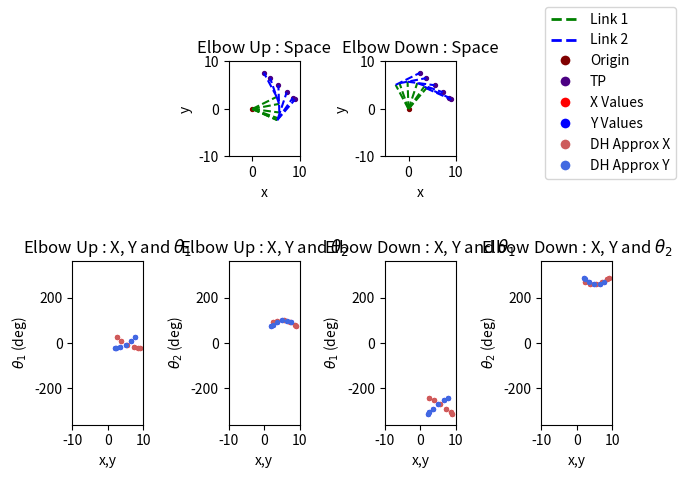
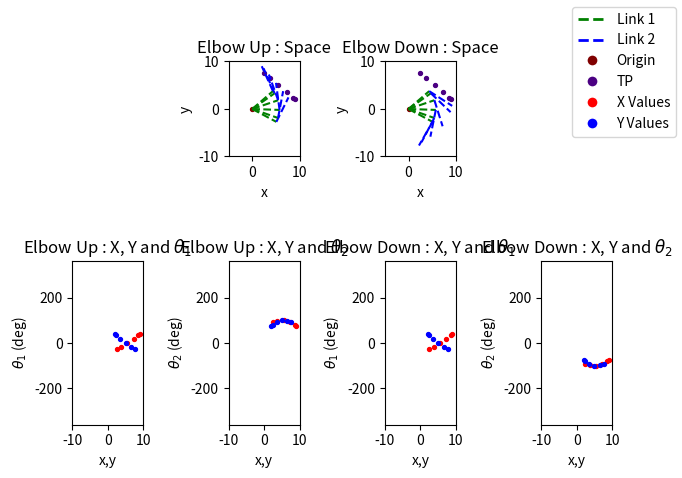

Source code (Python) for these figures, in order:
# [redacted]
# ECES T580 Applied Robotics
# Programming Assignment 5
#   Implement the forward and inverse solutions according to the REIEA book
import math
import matplotlib.pyplot as plt
from matplotlib.lines import Line2D

# [redacted]
# with slight modification to make it fit for this application
def mmult(matrix_A, matrix_B):
    product = [] 
    n = len(matrix_A)
    m = len(matrix_A[0])
    try:
        l = len(matrix_B[0])
    except TypeError:
        l = 1
    if (m == len(matrix_B)):
        product = []
        for r in range(n):
            product.append([])
            for c in range(l):
                product[r].append([])
        for i in range(n):
            for j in range(l):
                sum = 0
                for k in range(m):
                    sum += matrix_A[i][k]*matrix_B[k][j]
                product[i][j] = sum
    return product

# Generates X and Y values for an arbitray line according to Ax+B=y
def linear_gen(a, b, x_step=0.1, x_init=0, x_final=1):
    xs = []
    ys = []
    if x_init == x_final or x_step == 0:
        return xs, ys
    if x_step < 0:
        x_step = -1*x_step
    if x_final < x_init:
        temp = x_final
        x_final = x_init
        x_init = temp
    this_x = x_init
    for i in range(math.ceil((x_final-x_init)/x_step)+1):
        xs.append(this_x)
        ys.append(a*this_x+b)
        this_x = this_x + x_step
    return xs, ys

# Generates X and Y values for an arbitrary ellipse according to ((x-x_0)/a)^2+((y-y_0)/b)^2=r^2
def ellipse_gen(a=1, b=1, r=1, center_x=0, center_y=0, x_step=0.1, x_init=0, x_final=1):
    xs = []
    ys = []
    if x_init == x_final or x_step == 0 or a == 0 or b == 0 or r == 0:
        return xs, ys
    if x_step < 0:
        x_step = -1*x_step
    if x_final < x_init:
        temp = x_final
        x_final = x_init
        x_init = temp
    # this_x = x_init
    for i in range(math.ceil((x_final-x_init)/x_step)+1):
        this_x = round(i*x_step + x_init, 5)
        med = (a**2)*(b**2)*((a**2)*(r**2)-(center_x**2)+2*center_x*this_x-(this_x**2))
        if med < 0:
            continue
        xs.append(this_x)
        ys.append(((a**2)*center_y-math.sqrt(med))/(a**2))
        xs.append(this_x)
        ys.append(((a**2)*center_y+math.sqrt(med))/(a**2))
        # this_x = this_x + x_step
    return xs, ys

#Determines the link angles of a two-link manipulator for an array of end-effector positions
def two_link_inverse_kinematics(x_vals, y_vals, length_1, length_2, elbow_up=True):
    #Set epsilon value for 'close enough' approximations
    epsilon = 1e-10
    theta_1s = []
    theta_2s = []
    if not len(x_vals)==len(y_vals):
        return theta_1s, theta_2s
    if elbow_up:
        sigma = 1
    else:
        sigma = -1

    #For every test point (TP), determine if it is reachable
    # and if it is, determine the angles
    for i in range(len(x_vals)):
        this_x = x_vals[i]
        this_y = y_vals[i]
        med_root = math.sqrt((this_x**2)+(this_y**2))

        #Is the TP unreachable (out of manipulator's range)
        if (med_root > (length_1+length_2)):
            theta_1s.append(False)
            theta_2s.append(False)
            continue

        #Solve for nonlinear equation
        gamma = math.atan2((-1)*this_y/med_root,(-1)*this_x/med_root)
        med_cos = ((this_x**2)+(this_y**2)+(length_1**2)-(length_2**2))/(-2*length_1*med_root)
        if med_cos > 1:
            med_cos = 1
        elif med_cos < -1:
            med_cos = -1

        #Solve for both Theta_1s
        this_theta_1 = gamma + sigma*math.acos(med_cos)
        this_theta_1_opp = gamma + (-1*sigma)*math.acos(med_cos)

        #Check all combinations of Theta_1s to find the real solution
        found = False
        for possible_theta_1_first in [this_theta_1, this_theta_1_opp]:
            if found:
                break
            for possible_theta_1_second in [this_theta_1, this_theta_1_opp]:
                med_cos = (this_x - length_1*math.cos(possible_theta_1_first))/length_2
                med_sin = (this_y - length_1*math.sin(possible_theta_1_second))/length_2
                this_theta_2 = math.atan2(med_sin, med_cos)-this_theta_1
                anticipated_x_first = length_1*math.cos(possible_theta_1_first)+\
                    length_2*math.cos(possible_theta_1_first+this_theta_2)
                anticipated_y_first = length_1*math.sin(possible_theta_1_first)+\
                    length_2*math.sin(possible_theta_1_first+this_theta_2)
                anticipated_x_second = length_1*math.cos(possible_theta_1_second)+\
                    length_2*math.cos(possible_theta_1_second+this_theta_2)
                anticipated_y_second = length_1*math.sin(possible_theta_1_second)+\
                    length_2*math.sin(possible_theta_1_second+this_theta_2)
                if (abs(anticipated_x_first-this_x)<epsilon) and (abs(anticipated_y_first-this_y)<epsilon):
                    theta_1s.append(possible_theta_1_first)
                    theta_2s.append(this_theta_2)
                    found = True
                    break
                if (abs(anticipated_x_second-this_x)<epsilon) and (abs(anticipated_y_second-this_y)<epsilon):
                    theta_1s.append(possible_theta_1_second)
                    theta_2s.append(this_theta_2)
                    found = True
                    break
        if not found:
            theta_1s.append(False)
            theta_2s.append(False)
    return theta_1s, theta_2s

#Determines the link angles of a two-link manipulator for a given velocity and position profile using Jacobian matrices
def two_link_jacobian_kinematics(time, pos_prof, vel_prof, length_1, length_2, sample_time=0.05, elbow_up=True):
    theta_1s = []
    theta_2s = []
    #Emulate encoder's reading initial value of joint angles
    theta_1_old, theta_2_old = two_link_inverse_kinematics([pos_prof[0][0]], [pos_prof[1][0]],\
        length_1, length_2, elbow_up)
    theta_1_old = theta_1_old[0]
    theta_2_old = theta_2_old[0]
    theta_1s.append(theta_1_old)
    theta_2s.append(theta_2_old)
    for i in range(len(time)-1):
        det = (length_1*length_2*math.sin(theta_2_old))
        # jacobian = [\
        #     [-1*length_1*math.sin(theta_1_old)-length_2*math.sin(theta_1_old+theta_2_old),\
        #     -1*length_2*math.sin(theta_1_old+theta_2_old)],\
        #     [length_1*math.cos(theta_1_old)+length_2*math.cos(theta_1_old+theta_2_old),\
        #     length_2*math.cos(theta_1_old+theta_2_old)]]
        inv_jacobian = [\
            [(length_2*math.cos(theta_1_old+theta_2_old))/det,\
            (length_2*math.sin(theta_1_old+theta_2_old))/det],\
            [-1*(length_1*math.cos(theta_1_old)+length_2*math.cos(theta_1_old+theta_2_old))/det,\
            -1*(length_1*math.sin(theta_1_old)+length_2*math.sin(theta_1_old+theta_2_old))/det]]
        p_dot = [[vel_prof[0][i]], [vel_prof[1][i]]]
        q_dot = mmult(inv_jacobian, p_dot)
        delta_theta_1 = sample_time*q_dot[0][0]
        delta_theta_2 = sample_time*q_dot[1][0]
        theta_1s.append(theta_1_old+delta_theta_1)
        theta_2s.append(theta_2_old+delta_theta_2)
        theta_1_old = theta_1s[-1]
        theta_2_old = theta_2s[-1]
    return theta_1s, theta_2s

#Determines the link angles of a two-link manipulator for a set of end-effector positions using a geometric inverse solution
def geometric_inverse_kinematics(x_vals, y_vals, length_1, length_2, elbow_up=True):
    #Set epsilon value for 'close enough' approximations
    epsilon = 1e-10
    theta_1s = []
    theta_2s = []
    if not len(x_vals)==len(y_vals):
        return theta_1s, theta_2s
    if elbow_up:
        sigma = 1
    else:
        sigma = -1

    #For every test point (TP), determine if it is reachable
    # and if it is, determine the angles
    for i in range(len(x_vals)):
        #Is the TP unreachable (out of manipulator's range)
        this_x = x_vals[i]
        this_y = y_vals[i]
        med_root = math.sqrt((this_x**2)+(this_y**2))
        if (med_root > (length_1+length_2)):
            theta_1s.append(False)
            theta_2s.append(False)
            continue
        this_theta_2 = sigma*math.acos((this_x**2+this_y**2-length_1**2-length_2**2)/(2*length_1*length_2))
        this_theta_1 = math.atan(this_x/this_y)-sigma*math.atan((length_2*math.sin(this_theta_2))/(length_1+length_2*math.cos(this_theta_2)))
        theta_1s.append(this_theta_1)
        theta_2s.append(this_theta_2)
    return theta_1s, theta_2s

#Takes position vectors and a time vector to extrapolate a velocity vector
# Note: assumes zero end velocity
# Note: not physically accurate
def position_to_velocity(time, positions_x, positions_y):
    if not (len(positions_x) == len(positions_y) == len(time)):
        print("Please provide equal sized vectors!")
        return [False], [False]
    v_end = 0
    v1s = []
    v2s = []
    for idx in range(len(time)-1):
        v1s.append((positions_x[idx+1]-positions_x[idx])/(time[idx+1]-time[idx]))
        v2s.append((positions_y[idx+1]-positions_y[idx])/(time[idx+1]-time[idx]))
    v1s.append(v_end)
    v2s.append(v_end)
    return [v1s, v2s]

#Takes position vectors and a time vector to extrapolate a velocity vector (Note, not physically accurate)
# Note: assumes zero end acceleration
# Note: not physically accurate
def position_to_acceleration(time, positions_x, positions_y):
    if not (len(positions_x) == len(positions_y) == len(time)):
        print("Please provide equal sized vectors!")
        return [False], [False]
    [velocities_1, velocities_2] = position_to_velocity(time, positions_x, positions_y)
    accel_end = 0
    a1s = []
    a2s = []
    for idx in range(len(time)-1):
        a1s.append((velocities_1[idx+1]-velocities_1[idx])/(time[idx+1]-time[idx]))
        a2s.append((velocities_2[idx+1]-velocities_2[idx])/(time[idx+1]-time[idx]))
    a1s.append(accel_end)
    a2s.append(accel_end)
    return [a1s, a2s]

#Generates 2 plots: 
#   Top Plots (Plots 1): Showing RR manipulator in physical space with 2 links extending to test pionts
#   Bottom Plots (Plots 2) Creating plots showcasing theta_1/2 vs x/y for elbow up and down positions
#   Option: inverse_kinematics for "INV", and jacobian for "JAC", and DH geometric inverse for "GEOM"
#   Option: dh_compare True or False to plot as well with reference to a DH matrix comparison
def plot_kinematic_figures(tp_xs, tp_ys, length_1, length_2, origin, figure_num=1, inverse_kinematics="INV", \
    dh_compare=False, height_1=0, height_2=0, sample_time=0.05, total_time=1.8):
    #Set up plot values
    fig = plt.figure(figure_num)
    subplots = [242, 245, 246, 243, 247, 248]
    titles = ['Elbow Up : Space', r'Elbow Up : X, Y and $\theta_1$', r'Elbow Up : X, Y and $\theta_2$',
        'Elbow Down : Space', r'Elbow Down : X, Y and $\theta_1$', r'Elbow Down : X, Y and $\theta_2$']
    xlabels = ['x', 'x,y', 'x,y', 'x', 'x,y', 'x,y']
    ylabels = ['y', r'$\theta_1$ (deg)', r'$\theta_2$ (deg)', 'y', r'$\theta_1$ (deg)', r'$\theta_2$ (deg)']
    iter = 0
    for elbow in [True, False]:
        if inverse_kinematics == "INV":
            theta_1s, theta_2s = two_link_inverse_kinematics(tp_xs, tp_ys, length_1, length_2, elbow_up=elbow)
        elif inverse_kinematics == "GEOM":
            theta_1s, theta_2s = geometric_inverse_kinematics(tp_xs, tp_ys, length_1, length_2, elbow_up=elbow)
        elif inverse_kinematics == "JAC":
            time_array, pos_xy, vel_xy, acc_xy = trap_profile_gen_test_points([tp_xs[0], tp_ys[0]],\
                 [tp_xs[-1], tp_ys[-1]], total_time, sample_time)
            theta_1s, theta_2s = two_link_jacobian_kinematics(time_array, pos_xy, vel_xy,\
                link_lengths, link_lengths, sample_time=sample_time, elbow_up=elbow)
        else:
            return            
        
        #Remove any areas the manipulator cannot reach
        relevant_xs = []
        relevant_theta_1s = []
        relevant_ys = []
        relevant_theta_2s = []
        enum = 0
        for theta in theta_1s:
            if theta is not False:
                relevant_xs.append(tp_xs[enum])
                relevant_theta_1s.append(theta)
            enum = enum + 1
        enum = 0
        for theta in theta_2s:
            if theta is not False:
                relevant_ys.append(tp_ys[enum])
                relevant_theta_2s.append(theta)
            enum = enum + 1
        if dh_compare:
            approx_xs = []
            approx_ys = []
            for i in range(len(relevant_theta_1s)):
                hand_mat = forward_dh_matrix(relevant_theta_1s[i], relevant_theta_2s[i], height_1, height_2, length_1, length_2)
                approx_xs.append(hand_mat[0][-1])
                approx_ys.append(hand_mat[1][-1])
        theta_1s = relevant_theta_1s
        theta_2s = relevant_theta_2s

        # Plot physical space drawings test points
        axis = fig.add_subplot(subplots[iter])
        axis.set_aspect('equal', adjustable='box')
        plt.scatter(relevant_xs, relevant_ys, s=8, c='indigo')
        plt.scatter(origin[0], origin[1], s=8, c='maroon')
        plt.xlabel(xlabels[iter])
        plt.ylabel(ylabels[iter])
        plt.xlim([-5, 10])
        plt.ylim([-10, 10])
        plt.title(titles[iter])
        # Plot physical space drawings of links 1 and 2
        for i in range(len(theta_1s)):
                link_1_angle = theta_1s[i]
                link_2_angle = theta_1s[i]+theta_2s[i]
                link_1_start = origin
                link_1_end=[link_1_start[0]+math.cos(link_1_angle)*length_1, 
                    link_1_start[1]+math.sin(link_1_angle)*length_1]
                link_2_start = link_1_end
                link_2_end=[link_2_start[0]+math.cos(link_2_angle)*length_2, 
                    link_2_start[1]+math.sin(link_2_angle)*length_2]
                plt.plot([link_1_start[0], link_1_end[0]], [link_1_start[1], link_1_end[1]], 'g--')
                plt.plot([link_2_start[0], link_2_end[0]], [link_2_start[1], link_2_end[1]], 'b--')
        iter = iter + 1

        # Plot Thetas vs X,Y plots
        theta_1s_deg = [math.degrees(theta) for theta in theta_1s]
        theta_2s_deg = [math.degrees(theta) for theta in theta_2s]
        for angles in [theta_1s_deg, theta_2s_deg]:
            axis = fig.add_subplot(subplots[iter])
            plt.scatter(relevant_xs, angles, s=8, c=['red'])
            plt.scatter(relevant_ys, angles, s=8, c=['blue'])
            if dh_compare:
                plt.scatter(approx_xs, angles, s=8, c=['indianred'])
                plt.scatter(approx_ys, angles, s=8, c=['royalblue'])
            plt.xlabel(xlabels[iter])
            plt.ylabel(ylabels[iter])
            plt.xlim([-10, 10])
            plt.ylim([-360, 360])
            plt.title(titles[iter])
            iter = iter + 1
    legend_elements = [Line2D([0], [0], linestyle='--', color='g', label=r'Link 1', lw=2),
                        Line2D([0], [0], linestyle='--', color='b', label=r'Link 2', lw=2),
                        Line2D([0], [0], marker='o', color='w', label=r'Origin',
                            markerfacecolor='maroon', markersize=8),
                        Line2D([0], [0], marker='o', color='w', label=r'TP',
                            markerfacecolor='indigo', markersize=8),
                        Line2D([0], [0], marker='o', color='w', label=r'X Values',
                            markerfacecolor='red', markersize=8),
                        Line2D([0], [0], marker='o', color='w', label=r'Y Values',
                            markerfacecolor='blue', markersize=8),]
    if dh_compare:
        legend_elements.append(Line2D([0], [0], marker='o', color='w', label=r'DH Approx X',
                            markerfacecolor='indianred', markersize=8))
        legend_elements.append(Line2D([0], [0], marker='o', color='w', label=r'DH Approx Y',
                            markerfacecolor='royalblue', markersize=8))
    fig.legend(handles=legend_elements, loc='upper right')
    fig.tight_layout()
    
#Generates a plot on two levels:
#   Top Plots: x vs time, dx/dt vs time, dx^2/d^2 vs time
#   Bottom Plots: y vs time, dy/dt vs time, dy^2/d^2 vs time
# Specify angles_yes to label plots by (False) Cartesian (x,y) or (True) Angular (theta_1, theta_2)
def plot_profile_characteristics(time, positions, velocities, accelerations, angles_yes = False, figure_num=1):
    figure = plt.figure(figure_num)
    subplot_num = 1
    for y_axis_vals in [positions[0], velocities[0], accelerations[0],\
        positions[1], velocities[1], accelerations[1]]:
        
        figure.add_subplot(230+subplot_num)
        if subplot_num <=3:
            dim = r'$\theta_1$' if angles_yes else r'$x$'
        else:
            dim = r'$\theta_2$' if angles_yes else r'$y$'
        plt.ylabel(dim+' (deg)') if angles_yes else plt.ylabel(dim)
        plt.xlabel('time (sec)')
        if subplot_num % 3 == 2:
            plt.title(r'$d$'+dim+r'$/dt$'+' vs. ' r'$Time$')
        elif subplot_num % 3 == 0:
            plt.title(r'$d$'+dim+r'$^2/d^2t$'+' vs. '+r'$Time$')
        else:
            plt.title(dim+' vs. ' r'$Time$')
        plt.scatter(time, y_axis_vals, s=8, c='darkorange') if angles_yes \
            else plt.scatter(time, y_axis_vals, s=8, c='limegreen')

        subplot_num = subplot_num + 1; 
    figure.tight_layout()

#Generates a plot of torques for both manipulator joings
def plot_torque_characteristics(start, end, time, sample_time, l1, l2, m1, m2, figure_start=1, max_torque_lv=None, max_torque_hv=None):
    in_oz_per_newton_meter = 141.611933
    time_array, pos_xy, vel_xy, acc_xy = trap_profile_gen_test_points(start, end, time, sample_time)
    fig = plt.figure(figure_start)
    subplot_num = 1
    y_lim_scale = 1.2 #For ease of viewing
    for elbow in [True, False]:
        theta_1s, theta_2s = two_link_jacobian_kinematics(time_array, pos_xy, vel_xy,\
            l1, l2, sample_time=sample_time, elbow_up=elbow)
        [torques_theta_1, torques_theta_2] = torque_by_lagrangian(theta_1s, theta_2s, m1, m2, \
            l1, l2, time_array)
        for torques in [torques_theta_1, torques_theta_2]:
            fig.add_subplot(220+subplot_num)
            #Convert from rad-N-m to oz-in
            torque_total = [torques[0][k]*(in_oz_per_newton_meter/(2*math.pi)) for k in range(len(torques[0]))]
            torque_inertial = [torques[1][k]*(in_oz_per_newton_meter/(2*math.pi)) for k in range(len(torques[1]))]
            torque_coriolis = [torques[2][k]*(in_oz_per_newton_meter/(2*math.pi)) for k in range(len(torques[2]))]
            torque_centripetal = [torques[3][k]*(in_oz_per_newton_meter/(2*math.pi)) for k in range(len(torques[3]))]
            plt.plot(time_array, torque_total, 'orange', label=r'T_(total)', linewidth=3)
            plt.plot(time_array, torque_inertial, 'r--', label=r'T_(inertial)')
            plt.plot(time_array, torque_coriolis, 'g--', label=r'T_(coriolis)')
            plt.plot(time_array, torque_centripetal, 'b--', label=r'T_(centripetal)')
            if elbow:
                if subplot_num%2 == 1:
                    plt.title(r'$\theta_1$'+r' Torques vs. Time: Elbow Up')
                    plt.ylabel(r'$T_{\theta_1}$'+r'(oz-in)')
                else:
                    plt.title(r'$\theta_2$'+r' Torques vs. Time: Elbow Up')
                    plt.ylabel(r'$T_{\theta_2}$'+r'(oz-in)')
                    plt.ylim([max(abs(min(torque_total)), abs(max(torque_total)))*-y_lim_scale,\
                         max(abs(min(torque_total)), abs(max(torque_total)))*y_lim_scale])
            else:
                if subplot_num%2 == 1:
                    plt.title(r'$\theta_1$'+r' Torques vs. Time: Elbow Down')
                    plt.ylabel(r'$T_{\theta_1}$'+r'(oz-in)')
                else:
                    plt.title(r'$\theta_2$'+r' Torques vs. Time: Elbow Down')
                    plt.ylabel(r'$T_{\theta_2}$'+r'(oz-in)')
                    plt.ylim([max(abs(min(torque_total)), abs(max(torque_total)))*-y_lim_scale,\
                         max(abs(min(torque_total)), abs(max(torque_total)))*y_lim_scale])
            if not max_torque_lv == None:
                #Assume max_torque given as in-oz
                plt.hlines(max_torque_lv, time_array[0], time_array[-1], colors='m', linewidth=1)
                plt.hlines(-1*max_torque_lv, time_array[0], time_array[-1], colors='m', linewidth=1)
            if not max_torque_hv == None:
                #Assume max_torque given as in-oz
                plt.hlines(max_torque_hv, time_array[0], time_array[-1], colors='pink', linewidth=1)
                plt.hlines(-1*max_torque_hv, time_array[0], time_array[-1], colors='pink', linewidth=1)
            plt.xlabel("Time (sec)")
            plt.xlim([time_array[0], time_array[-1]])
            subplot_num = subplot_num+1
        legend_elements = [Line2D([0], [0], linestyle='-', color='orange', label=r'$T_{total}$', lw=3),
                            Line2D([0], [0], linestyle='--', color='r', label=r'$T_{inertial}$', lw=2),
                            Line2D([0], [0], linestyle='--', color='g', label=r'$T_{coriolas}$', lw=2),
                            Line2D([0], [0], linestyle='--', color='b', label=r'$T_{centripetal}$', lw=2)]
        if not max_torque_hv == None:
            legend_elements.append(Line2D([0], [0], linestyle='-', color='pink', label=r'$T_{stall_{HV}}$', lw=1))
        if not max_torque_lv == None:
            legend_elements.append(Line2D([0], [0], linestyle='-', color='m', label=r'$T_{stall_{LV}}$', lw=1))
        fig.legend(handles=legend_elements, loc='upper left')
        fig.tight_layout()
    pass

#Generates a trapezoidal velocity profile
#  Acceleration time : ta
#  Constant velocity region time : tcv
#  Decceleration time : td; unused; is set equal to ta
#  Displacement: displacement;  in units specified
#  Sample Time: sample_time; how long it takes to complete path
#Returns:
#   Time Points array, positions array, velocity array, acceleration array
def trap_profile_gen(ta, tcv, td, displacement, sample_time): 
    #Adapted from Matlab (Credit: T. Chmielewski)
    #Time to nearest increment
    time_accel = round(ta/sample_time)*sample_time
    # time_deccel = round(td/sample_time)*sample_time
    time_deccel = time_accel #Force equal accel/deccel times
    time_const_vel = round(tcv/sample_time)*sample_time

    total_time = time_accel+time_const_vel+time_deccel
    vel_max = displacement/(time_accel+time_const_vel)
    accel_max = vel_max/time_accel
    deccel_max = accel_max
    computed_displacement = (0.5*(time_accel+time_deccel)+time_const_vel)*vel_max

    num_updates = int(total_time/sample_time)

    times = []
    accels = []
    velocities = []
    positions = []

    a_prev = 0
    v_prev = 0
    x_prev = 0
    x_now = 0

    xtra_count_num = 0
    #Determine the time vector
    for time in range(num_updates+xtra_count_num):
        t_now = time*sample_time
        times.append(t_now)
        #Acceleration
        if (t_now < time_accel) and (t_now >= 0):
            a_now = accel_max
        elif (t_now >= (time_accel+time_const_vel)) and (t_now >= 0):
            a_now = -1*deccel_max
        else:
            a_now = 0

        #Velocity
        v_now = v_prev + sample_time*a_now
        x_now = x_prev + (sample_time/2)*(v_now+v_prev) #Trapezoidal
        accels.append(a_now)
        velocities.append(v_now)
        positions.append(x_now)
        v_prev = v_now
        x_prev = x_now
    
    position_error = computed_displacement - x_now
    if (abs(position_error) > 0):
        print("Position Error: "+str(position_error))
    return [times, positions, velocities, accels]

#Generates a trapezoidal velocity profile like trap_profile_gen with 1/3-1/3-1/3 times
def trap_profile_gen_ez(total_time, displacement, sample_time):
    return trap_profile_gen(total_time/3.0, total_time/3.0, total_time/3.0,\
        displacement, sample_time)

#Generates position, velocity, and acceleration arrays with respect to each degree of freedom (2; x, y)
#Returns same as trap_profile_gen, but position, velocity, and acceleration has internal arrays for x and y
def trap_profile_gen_test_points(start_point, end_point, total_time, sample_time):
    displacement = math.sqrt((end[0]-start[0])**2 + (end[1]-start[1])**2)
    time_array, x_array, v_array, a_array = trap_profile_gen_ez(total_time, displacement, sample_time)

    position_profile = [[], []]
    velocity_profile = [[], []]
    acceleration_profile = [[], []]
    angle_from_start = math.atan((end_point[1]-start_point[1])/(end_point[0]-start_point[0]))
    for position in x_array:
        position_profile[0].append(start_point[0]+position*math.cos(angle_from_start))
        position_profile[1].append(start_point[1]+position*math.sin(angle_from_start))
    for velocity in v_array:
        velocity_profile[0].append(velocity*math.cos(angle_from_start))
        velocity_profile[1].append(velocity*math.sin(angle_from_start))
    for acceleration in a_array:
        acceleration_profile[0].append(acceleration*math.cos(angle_from_start))
        acceleration_profile[1].append(acceleration*math.sin(angle_from_start))

    return [time_array, position_profile, velocity_profile, acceleration_profile]

#Calculates the torques experienced at each joint points
#Returns:
#   A 3D array. Each row corresponds to theta_1 and then theta_2
#   Each row contains 4 sub arrays
#       [[[total_torque_1], [interial_torque_1], [coriolis_torque_1], [centripetal_torque_1]];
#       [[total_torque_2], [interial_torque_2], [coriolis_torque_2], [centripetal_torque_2]]
def torque_by_lagrangian(theta_1s, theta_2s, mass_1, mass_2, length_1, length_2, time_array):
    theta_dot_array = position_to_velocity(time_array, theta_1s, theta_2s)
    theta_ddot_array = position_to_acceleration(time_array, theta_1s, theta_2s)
    torque_total_1 = []
    torque_inertial_1 = []
    torque_coriolis_1 = []
    torque_centripetal_1 = []
    torque_total_2 = []
    torque_inertial_2 = []
    torque_coriolis_2 = []
    torque_centripetal_2 = []
    for i in range(2):
        for j in range(len(time_array)):
            [d1, d2, m1, m2] = [length_1, length_2, mass_1, mass_2]
            [theta_1, theta_2] = [theta_1s[j], theta_2s[j]]
            [theta_dot_1, theta_dot_2] = [theta_dot_array[0][j], theta_dot_array[1][j]]
            [theta_ddot_1, theta_ddot_2] = [theta_ddot_array[0][j], theta_ddot_array[1][j]]
            if i == 0:
                inertial = theta_ddot_1*(
                    (d1**2)*(m1+m2)+
                    m2*(d2**2)+
                    2*m2*d1*d2*math.cos(theta_2)
                )
                coupled_inertial = theta_ddot_2*(
                    m2*(d2**2)+
                    m2*d1*d2*math.cos(theta_2)
                )
                coriolis = theta_dot_1*theta_dot_2*(
                    2*m2*d1*d2*math.sin(theta_2)
                )
                centripetal = (theta_dot_2**2)*(
                    m2*d1*d2*math.sin(theta_2)
                )
                torque_inertial_1.append(inertial+coupled_inertial)
                torque_coriolis_1.append(-1*coriolis)
                torque_centripetal_1.append(-1*centripetal)
                torque_total_1.append(inertial+coupled_inertial-coriolis-centripetal)
            elif i == 1:
                inertial = theta_ddot_1*(
                    m2*(d2**2)+
                    m2*d1*d2*math.cos(theta_2)
                )
                coupled_inertial = theta_ddot_2*(
                    m2*(d2**2)
                )
                coriolis = 0
                centripetal = (theta_dot_1**2)*(
                    m2*d1*d2*math.sin(theta_2)
                )
                torque_inertial_2.append(inertial+coupled_inertial)
                torque_coriolis_2.append(-1*coriolis)
                torque_centripetal_2.append(-1*centripetal)
                torque_total_2.append(inertial+coupled_inertial-coriolis-centripetal)
            else:
                pass
    return [[torque_total_1, torque_inertial_1, torque_coriolis_1, torque_centripetal_1], 
            [torque_total_2, torque_inertial_2, torque_coriolis_2, torque_centripetal_2]]

def dh_matrix(theta, d, a):
    mat = [[math.cos(theta), -1*math.sin(theta), 0, a*math.cos(theta)],
        [math.sin(theta), math.cos(theta), 0, a*math.sin(theta)],
        [0, 0, 1, d],
        [0, 0, 0, 1]
    ]
    return mat

def forward_dh_matrix(theta_1, theta_2, d1, d2, a1, a2):
    A_01 = dh_matrix(theta_1, d1, a1)
    A_12 = dh_matrix(theta_2, d2, a2)
    return mmult(A_01, A_12)

if __name__ == "__main__":
    #Configure system characteristics
    start = [2, 8]
    end = [9, 2]
    manipulator_base_origin = [0, 0]
    inches_per_meter = 1/(0.0254)
    link_lengths = 5.75 #inches
    link_lenghts_m = link_lengths/inches_per_meter #meters
    z_displacement_1 = 0.75 #inches
    z_displacement_2 = 0 #inches
    m2 = .017 #kg
    m1 = .066 #kg
    stall_torque_top = 56.93 #oz-in
    stall_torque_bottom = 45.82 #oz-in

    # Find points on line according to velocity profile
    time = 3.4 #Seconds (Fixed for all functions)
    sample_time = 0.5 #50 milliseconds (Fixed for all functions)

    # Determine profiles
    time_array, pos_xy, vel_xy, acc_xy = trap_profile_gen_test_points(start, end, time, sample_time)

    # Inverse kinematics for each test position
    theta_1s, theta_2s = two_link_inverse_kinematics(pos_xy[0],\
        pos_xy[1], link_lengths, link_lengths, elbow_up=True)

    # Plot manipulator and thetas vs positions
    plot_kinematic_figures(pos_xy[0], pos_xy[1], 
        link_lengths, link_lengths, manipulator_base_origin, figure_num = 1, inverse_kinematics="INV",
        dh_compare=True, height_1=z_displacement_1, height_2=z_displacement_2)
    # Plot manipulator with geometric inverse without comparison
    plot_kinematic_figures(pos_xy[0], pos_xy[1], 
        link_lengths, link_lengths, manipulator_base_origin, figure_num = 2, inverse_kinematics="GEOM",
        dh_compare=False, height_1=z_displacement_1, height_2=z_displacement_2)
    plt.show()

    # plot_torque_characteristics(start, end, time, sample_time, link_lengths, link_lengths, \
    #     m1, m2, figure_start=1, max_torque_lv=stall_torque_bottom, max_torque_hv=stall_torque_top)
    # plt.show()


    
